Run: headless pygame with SDL's dummy video driver; simulated clock (each Clock.tick advances the game by its frame time, no real sleeping); random seed 0; keys injected as events and as key.get_pressed() state; mouse plan: one left click at the window centre at the start of phase 2, then a move to the lower-right quarter at the start of phase 3.
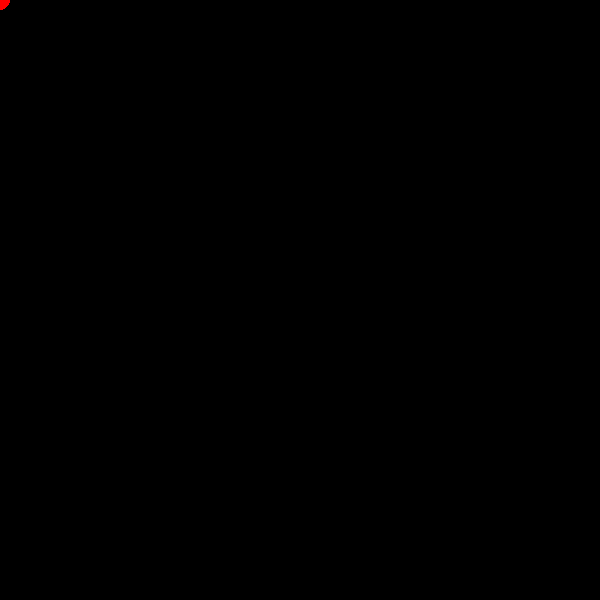
Frame 1 of 4 · flips 1–60 · no input
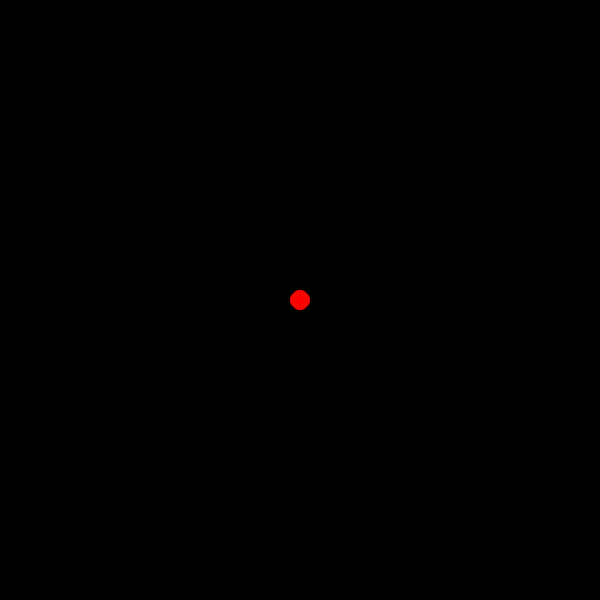
Frame 2 of 4 · flips 61–180 · clicked the window centre · tapped SPACE, RETURN · held RIGHT (→), D
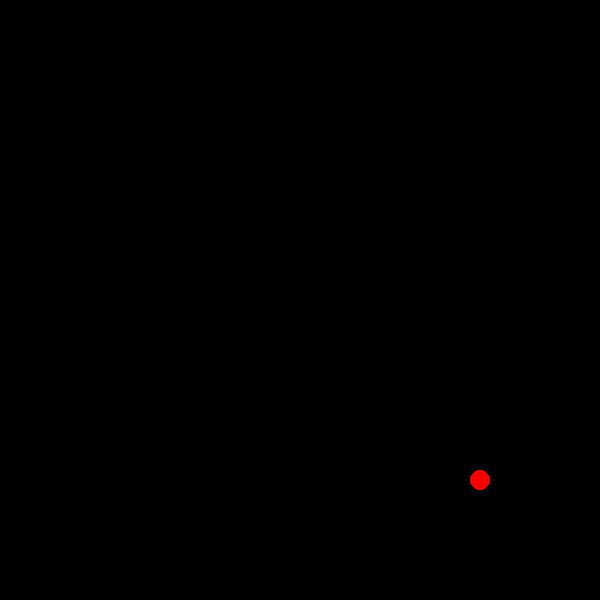
Frame 3 of 4 · flips 181–300 · moved the mouse to the lower-right quarter · held DOWN (↓), S
Frame 4 of 4 · flips 301–420 · held LEFT (←), A, UP (↑), W · screen unchanged from frame 3, image omitted

The pygame program that drew these frames:

import pygame

from pygame import display, draw  # import them individualy so pycharm intelisence will pick them up

pygame.init()

screen_size = (600, 600)

screen = display.set_mode(screen_size)

close_game = False

pos = (0, 0)

while not close_game:

    # Event handling
    for e in pygame.event.get():

        # Quit event handling
        if e.type == pygame.QUIT:
            pygame.quit()
            break

        # Key press event handling
        if e.type == pygame.KEYDOWN:
            if e.key == pygame.K_ESCAPE:
                pygame.quit()
                break

        # Mouse moved event handling
        if e.type == pygame.MOUSEMOTION:
            pos = e.pos

    # Clearing screen
    screen.fill((0, 0, 0))

    # Rendering
    # draw.rect(screen, (255, 0 ,0), [pos[0]-5, pos[1]-5, 10, 10])
    draw.circle(screen, (255, 0, 0), pos, 10)

    # Update screen
    display.update()
